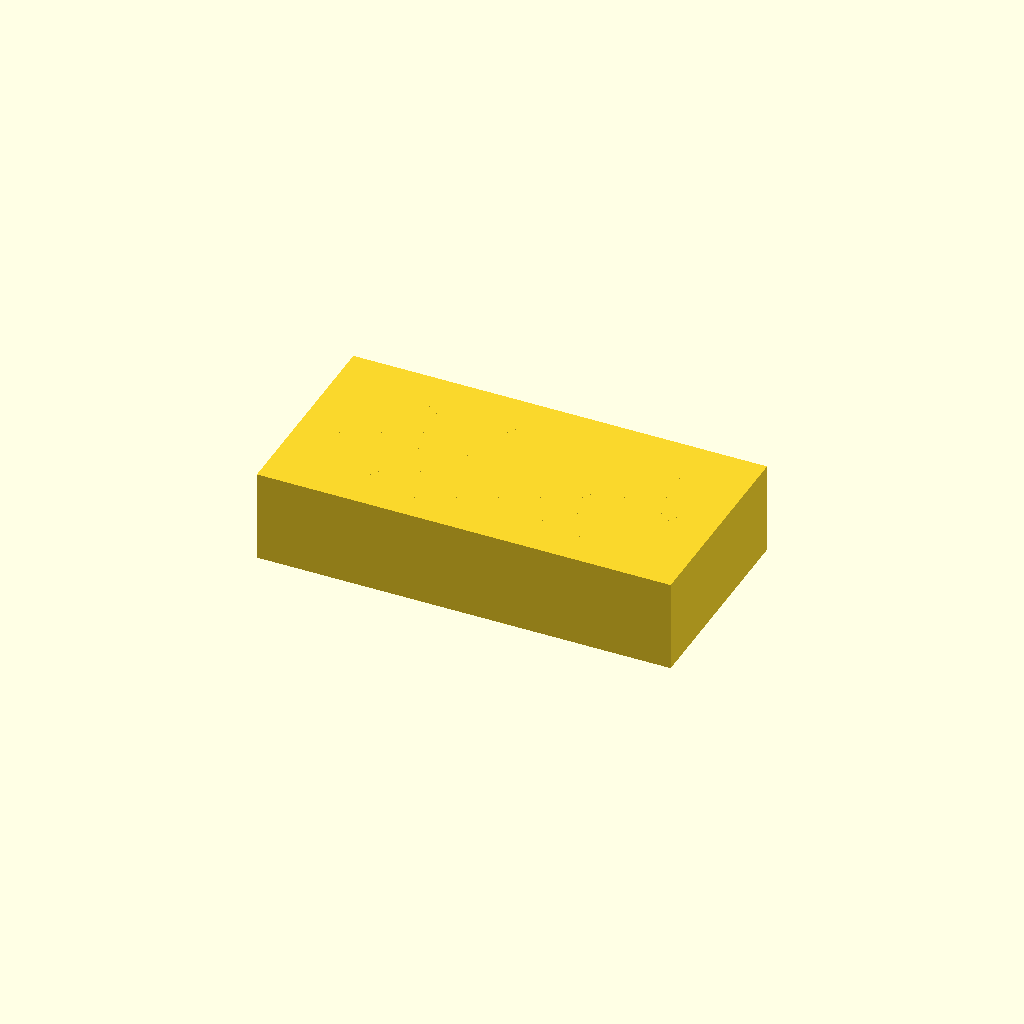
Cell 1 — every parameter at its default value.
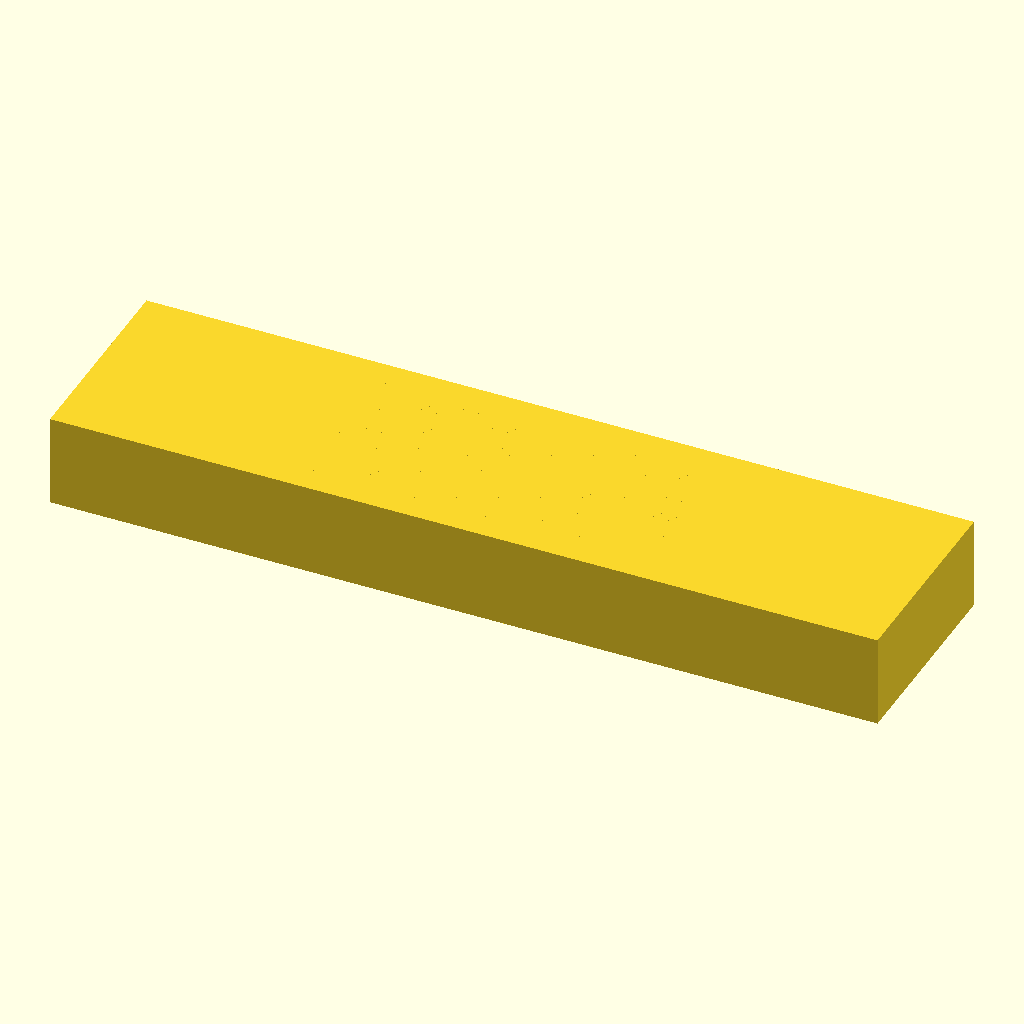
Cell 2: base_length = 180 (everything else at default).
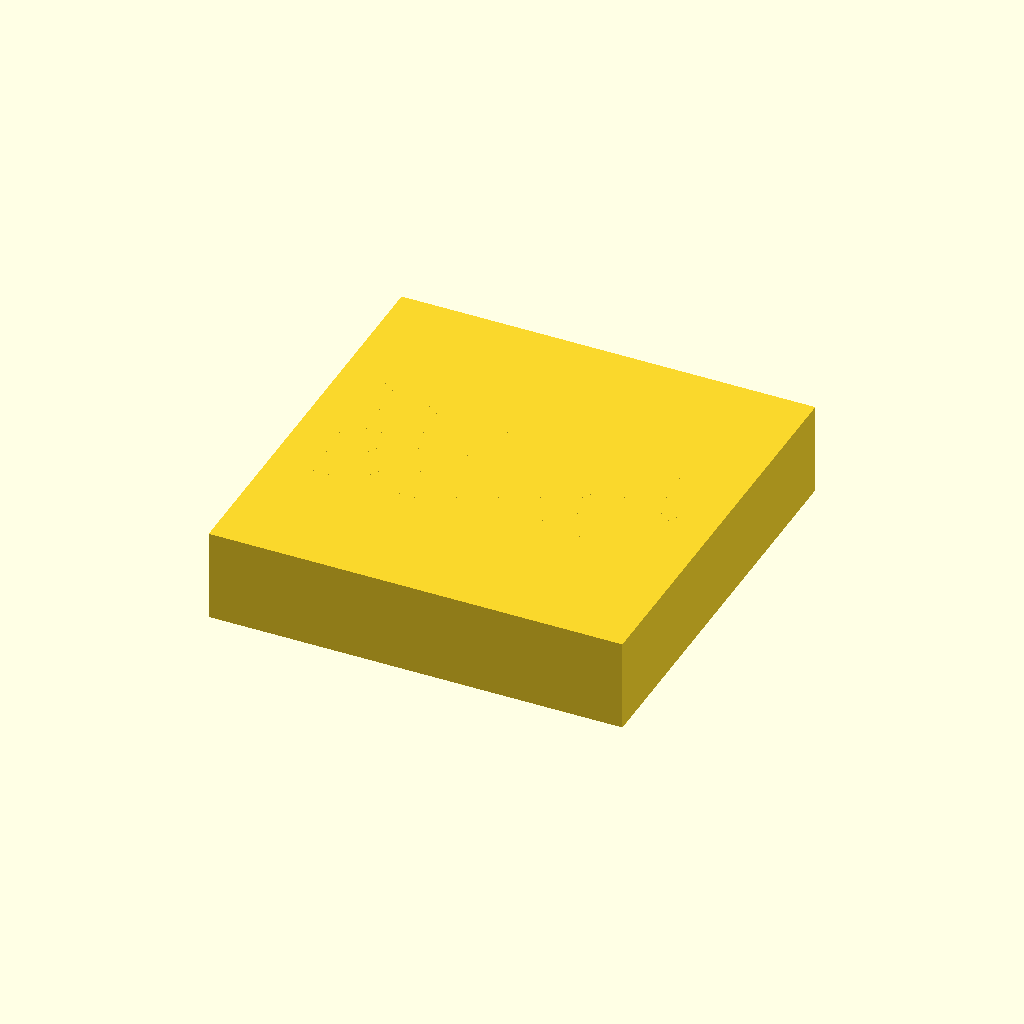
Cell 3: the same model with base_width = 90.
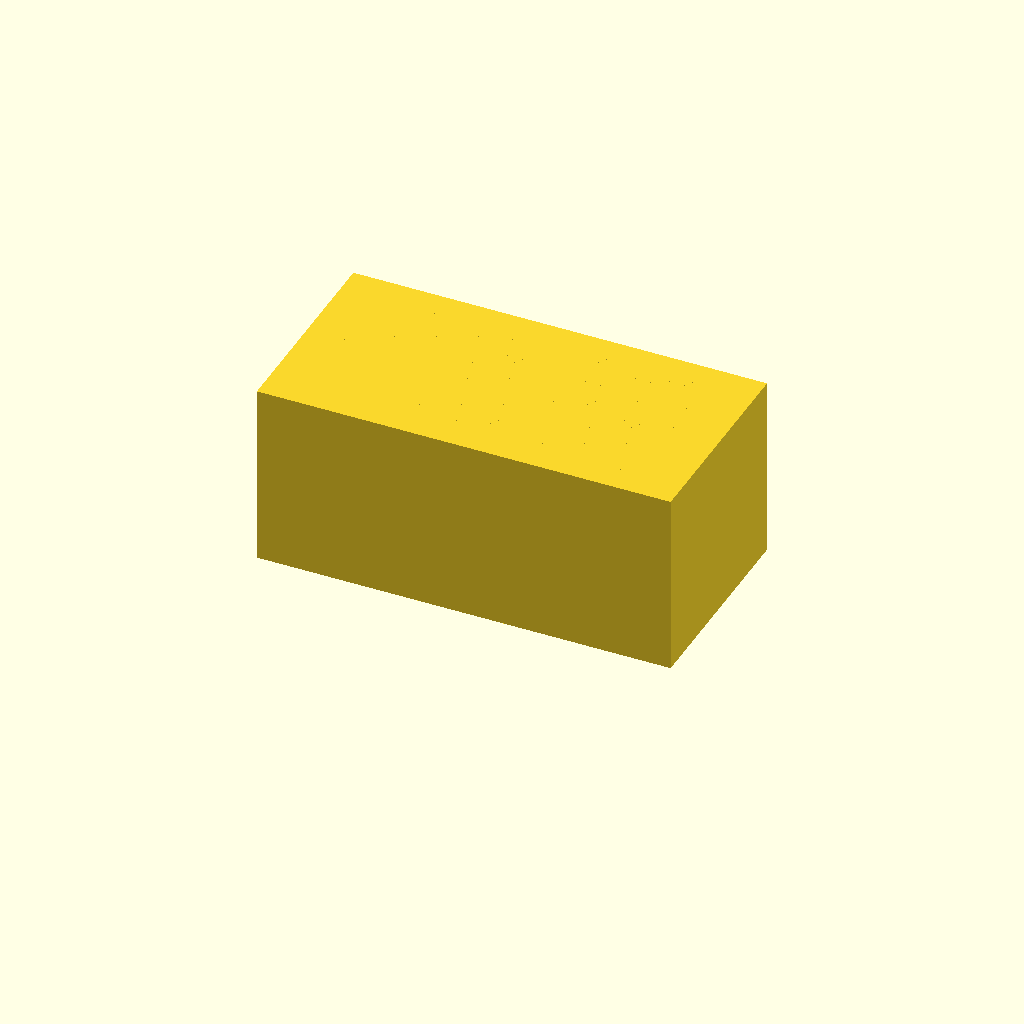
Cell 4 — base_height set to 40, the other parameters unchanged.
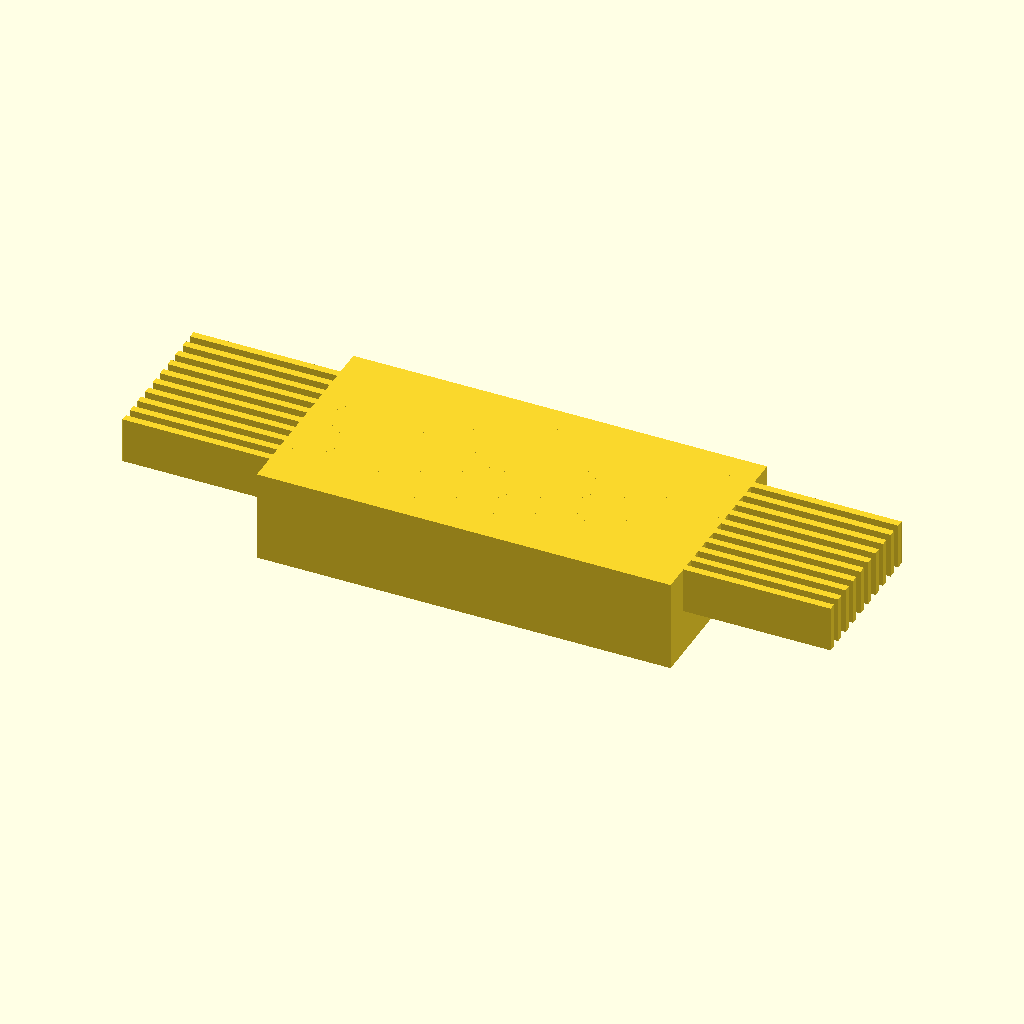
Cell 5 — slot_length set to 154, the other parameters unchanged.
One fixed orthographic camera (rotation 55°, 0°, 25°; colour scheme Cornfield) for every cell.
The OpenSCAD source (bench/results/main-tiiny/code/tiiny_Qwen_Qwen3.6-27B/slide_drying_rack_s0_a2.scad):
// Drying Rack for 10 Microscope Slides
// Base dimensions
base_length = 90;   // X
base_width = 45;    // Y
base_height = 20;   // Z

// Slot dimensions
slot_length = 77;   // X
slot_width = 1.6;   // Y
slot_depth = 10;    // Z

// Slot arrangement
num_slots = 10;
slot_spacing = 3.5; // centre-to-centre in Y

// Calculate total width of the slot group
total_slot_group_width = (num_slots - 1) * slot_spacing;

// Starting Y position for the first slot (to centre the group)
start_y = -total_slot_group_width / 2;

$fn = 64;

// Base block
translate([-base_length/2, -base_width/2, 0])
    cube([base_length, base_width, base_height]);

// Cut out slots
for (i = [0 : num_slots-1]) {
    y_pos = start_y + i * slot_spacing;
    
    // Slot extends slightly past the base in X and Z to ensure clean cuts
    // Center the slot in X at 0, center in Y at y_pos, top at base_height
    // The slot is open at the top, so it starts at base_height and goes down by slot_depth
    // We add 0.01 to depth to ensure it cuts through the top face completely
    translate([0, y_pos, base_height - (slot_depth + 0.01)/2])
        cube([slot_length + 0.02, slot_width, slot_depth + 0.01], center = true);
}
Customizer parameters (derived from the source; name, type, default, range or options):
base_length: number, default 90
base_width: number, default 45
base_height: number, default 20
slot_length: number, default 77
slot_width: number, default 1.6
slot_depth: number, default 10
num_slots: number, default 10
slot_spacing: number, default 3.5
